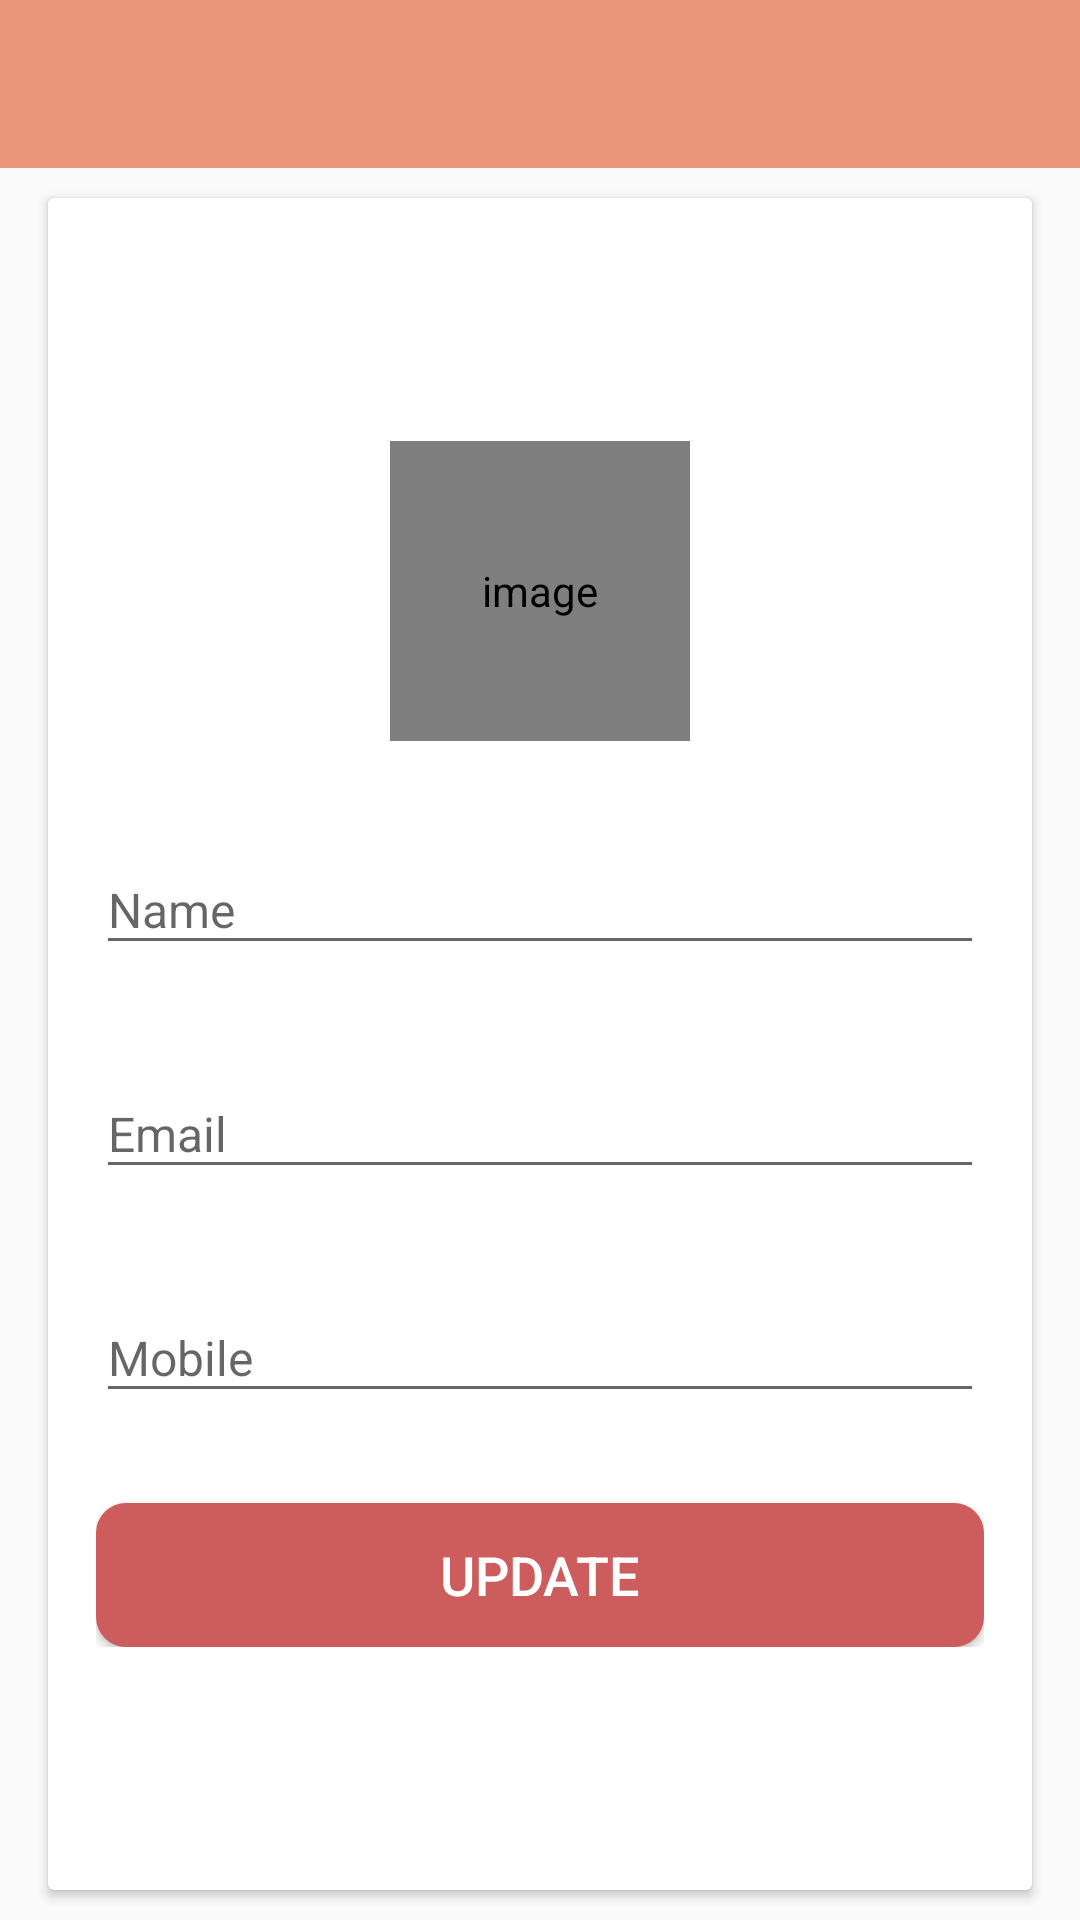

Here is an Android app screen rendered from its layout file. Give the layout XML and the strings, colors and styles it references.
<!-- AndroidManifest.xml: activity theme Theme.AppCompat.Light.NoActionBar -->
<!-- res/layout/activity_my_profile.xml -->
<?xml version="1.0" encoding="utf-8"?>
<LinearLayout xmlns:android="http://schemas.android.com/apk/res/android"
    xmlns:app="http://schemas.android.com/apk/res-auto"
    xmlns:tools="http://schemas.android.com/tools"
    android:layout_width="match_parent"
    android:layout_height="match_parent"
    android:orientation="vertical"
    tools:context=".activities.MyProfileActivity">

    <com.google.android.material.appbar.AppBarLayout
        android:layout_width="match_parent"
        android:layout_height="wrap_content"
        android:theme="@style/AppTheme.AppBarOverlay">


        <androidx.appcompat.widget.Toolbar
            android:id="@+id/toolbar_my_profile_activity"
            android:layout_width="match_parent"
            android:layout_height="?attr/actionBarSize"
            android:background="@color/colorPrimary"
            app:popupTheme="@style/AppTheme.AppBarOverlay"/>



    </com.google.android.material.appbar.AppBarLayout>

    <LinearLayout
        android:layout_width="match_parent"
        android:layout_height="match_parent"
        android:background="@drawable/ic_background">
        
        
        <androidx.cardview.widget.CardView
            android:layout_width="match_parent"
            android:layout_height="match_parent"
            android:layout_marginStart="@dimen/my_profile_screen_content_marginStartEnd"
            android:layout_marginEnd="@dimen/my_profile_screen_content_marginStartEnd"
            android:layout_marginTop="@dimen/my_profile_screen_content_marginTopBottom"
            android:layout_marginBottom="@dimen/my_profile_screen_content_marginTopBottom">

            <LinearLayout
                android:layout_width="match_parent"
                android:layout_height="wrap_content"
                android:gravity="center_horizontal"
                android:layout_gravity="center"
                android:orientation="vertical"
                android:padding="@dimen/my_profile_screen_content_padding">
                
                <de.hdodenhof.circleimageview.CircleImageView
                    android:id="@+id/iv_profile_user_image"
                    android:layout_width="@dimen/my_profile_user_image_size"
                    android:layout_height="@dimen/my_profile_user_image_size"
                    android:contentDescription="@string/image_contentDescription"
                    android:src="@drawable/ic_user_place_holder"/>

                <com.google.android.material.textfield.TextInputLayout
                    android:layout_width="match_parent"
                    android:layout_height="wrap_content"
                    android:layout_marginTop="@dimen/my_profile_name_til_marginTop">

                    <androidx.appcompat.widget.AppCompatEditText
                        android:id="@+id/et_name"
                        android:layout_width="match_parent"
                        android:layout_height="wrap_content"
                        android:inputType="textEmailAddress"
                        android:hint="@string/name"
                        android:textSize="@dimen/et_text_size"/>

                </com.google.android.material.textfield.TextInputLayout>

                <com.google.android.material.textfield.TextInputLayout
                    android:layout_width="match_parent"
                    android:layout_height="wrap_content"
                    android:layout_marginTop="@dimen/my_profile_name_til_marginTop">

                    <androidx.appcompat.widget.AppCompatEditText
                        android:id="@+id/et_email"
                        android:layout_width="match_parent"
                        android:layout_height="wrap_content"
                        android:inputType="textEmailAddress"
                        android:hint="@string/email"
                        android:textSize="@dimen/et_text_size"/>

                </com.google.android.material.textfield.TextInputLayout>

                <com.google.android.material.textfield.TextInputLayout
                    android:layout_width="match_parent"
                    android:layout_height="wrap_content"
                    android:layout_marginTop="@dimen/my_profile_name_til_marginTop">

                    <androidx.appcompat.widget.AppCompatEditText
                        android:id="@+id/et_mobile"
                        android:layout_width="match_parent"
                        android:layout_height="wrap_content"
                        android:inputType="number"
                        android:hint="@string/mobile"
                        android:textSize="@dimen/et_text_size"/>
                </com.google.android.material.textfield.TextInputLayout>
                
                <Button
                    android:id="@+id/btn_update"
                    android:layout_width="match_parent"
                    android:layout_height="wrap_content"
                    android:layout_marginTop="@dimen/my_profile_btn_update_marginTop"
                    android:paddingTop="@dimen/btn_paddingTopBottom"
                    android:paddingBottom="@dimen/btn_paddingTopBottom"
                    android:layout_gravity="center"
                    android:text="@string/update"
                    android:textColor="@color/white"
                    android:textSize="@dimen/btn_text_size"
                    android:background="@drawable/shape_button_roounded"/>
            </LinearLayout>


        </androidx.cardview.widget.CardView>
        
    </LinearLayout>





</LinearLayout>
<!-- resources referenced by this layout -->
<resources>
  <color name="colorPrimary">#E9967A</color>
  <color name="white">#FFFFFFFF</color>
  <dimen name="btn_paddingTopBottom">8dp</dimen>
  <dimen name="btn_text_size">18sp</dimen>
  <dimen name="et_text_size">16sp</dimen>
  <dimen name="my_profile_btn_update_marginTop">30dp</dimen>
  <dimen name="my_profile_name_til_marginTop">25dp</dimen>
  <dimen name="my_profile_screen_content_marginStartEnd">16dp</dimen>
  <dimen name="my_profile_screen_content_marginTopBottom">10dp</dimen>
  <dimen name="my_profile_screen_content_padding">16dp</dimen>
  <dimen name="my_profile_user_image_size">100dp</dimen>
  <!-- drawable shape_button_roounded (drawable) -->
  <?xml version="1.0" encoding="utf-8"?>
  <shape xmlns:android="http://schemas.android.com/apk/res/android"
      android:shape="rectangle">
  
      <solid
          android:color="#CD5C5C"
          ></solid>
  
      <corners android:radius="10dp"/>
  
  </shape>
  <string name="email">Email</string>
  <string name="image_contentDescription">image</string>
  <string name="mobile">Mobile</string>
  <string name="name">Name</string>
  <string name="update">UPDATE</string>
  <style name="AppTheme.AppBarOverlay" parent="ThemeOverlay.AppCompat.Dark.ActionBar" />
</resources>
